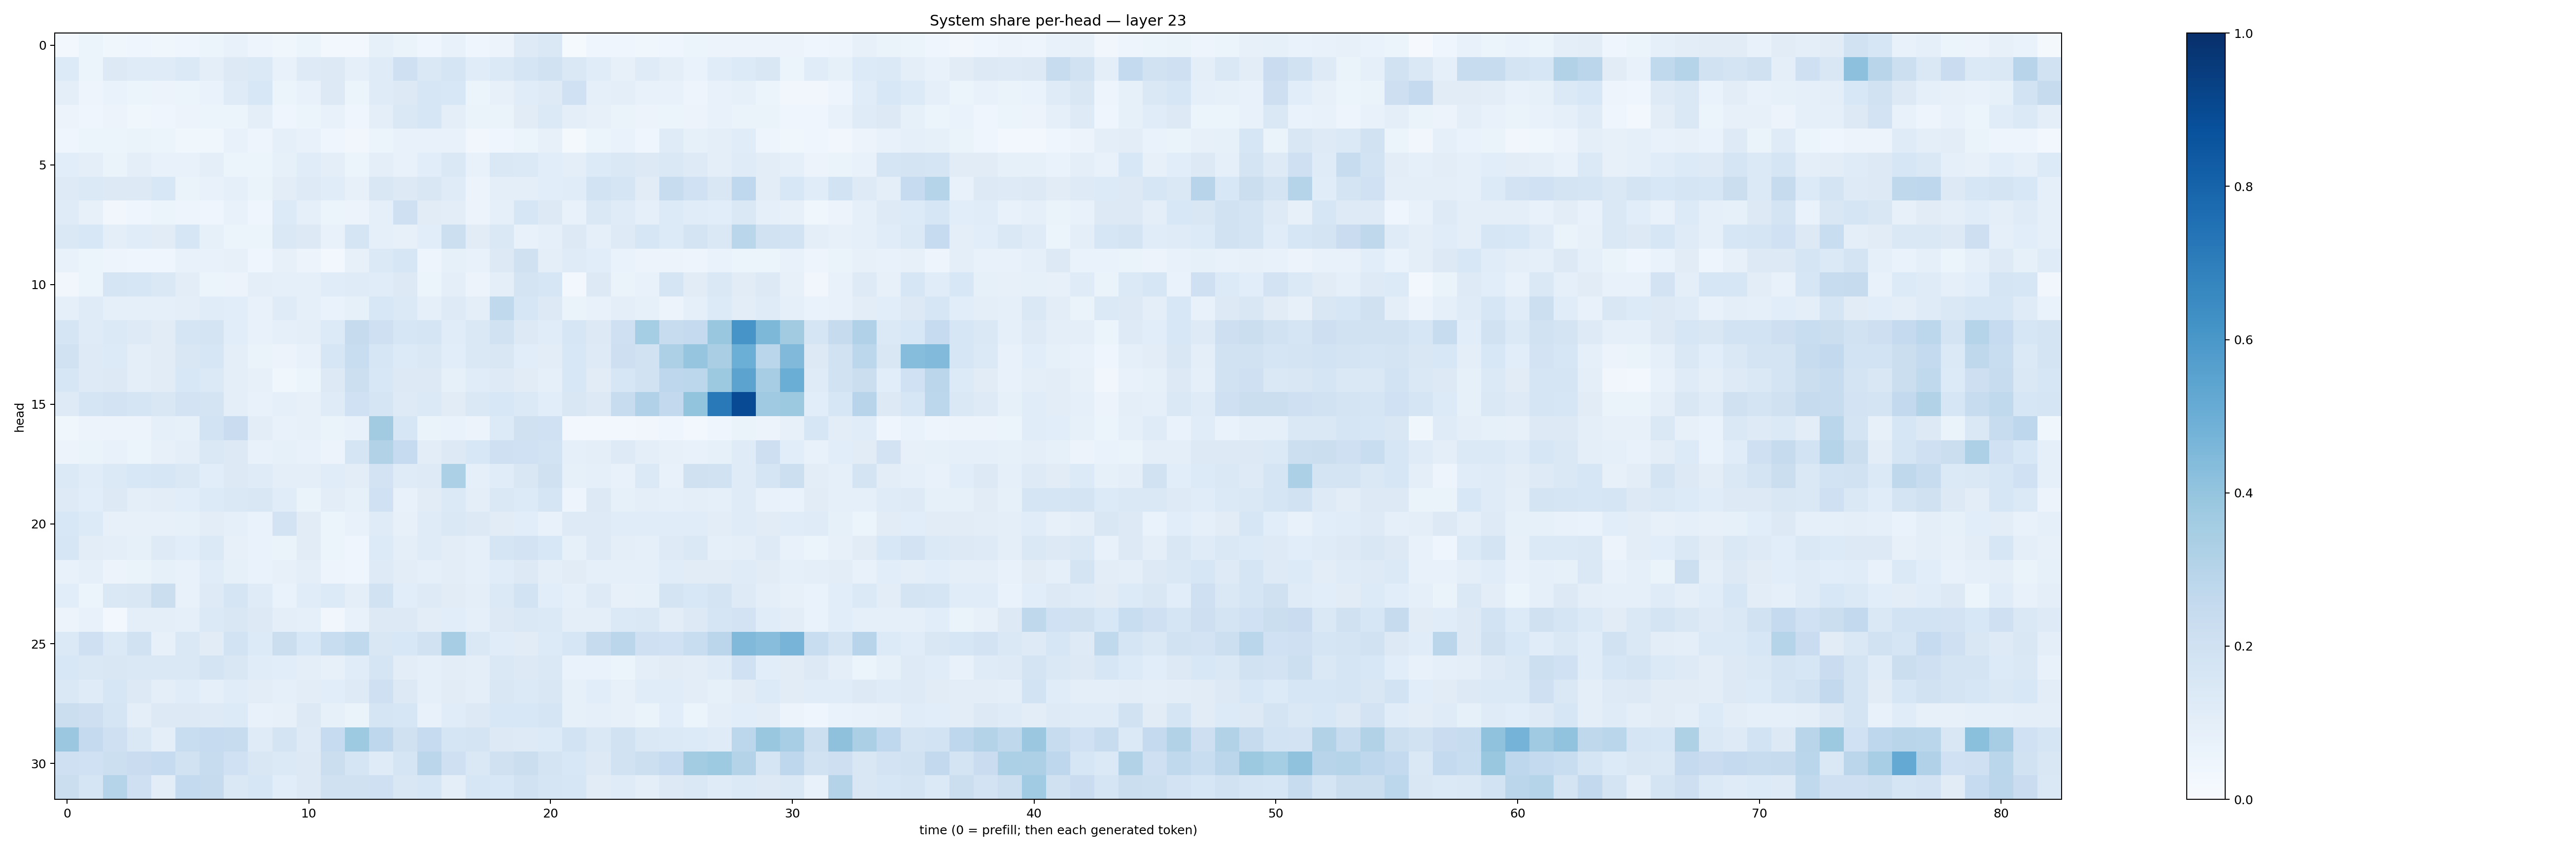

Source data for this figure (header and first rows):
0.026205827, 0.052019898, 0.035613615, 0.04432818, 0.036420505, 0.042099416, 0.050978176, 0.07062199, 0.048906818, 0.035494883, 0.05274641, 0.029846089, 0.023843799, 0.084614806, 0.06531647, 0.04070044, 0.077381715, 0.04071315, 0.058413833, 0.12435309, 0.14317088, 0.015301113, 0.0466792, 0.045880098
0.1347, 0.06078, 0.1284, 0.1186, 0.1182, 0.1391, 0.1015, 0.1327, 0.1377, 0.07569, 0.1234, 0.1288, 0.08866, 0.1181, 0.2109, 0.1483, 0.1643, 0.1159, 0.1397, 0.1712, 0.1933, 0.1433, 0.115, 0.08029
0.09731, 0.04862, 0.06642, 0.05456, 0.05727, 0.06069, 0.06812, 0.1201, 0.1559, 0.05223, 0.07346, 0.1251, 0.06173, 0.1173, 0.1266, 0.1625, 0.1535, 0.0599, 0.08026, 0.1168, 0.1217, 0.2029, 0.08832, 0.09434
0.05508, 0.04372, 0.05744, 0.03776, 0.03918, 0.05824, 0.05391, 0.06004, 0.1006, 0.04377, 0.06146, 0.07109, 0.04431, 0.09632, 0.1426, 0.1564, 0.09569, 0.06635, 0.06293, 0.1115, 0.1377, 0.09462, 0.0813, 0.06279
0.04681, 0.06022, 0.0611, 0.06427, 0.05386, 0.03615, 0.03547, 0.0735, 0.04854, 0.09327, 0.07336, 0.04487, 0.03381, 0.06181, 0.07224, 0.07433, 0.074, 0.03244, 0.04034, 0.06095, 0.07923, 0.02122, 0.0523, 0.06648
0.1082, 0.09822, 0.06431, 0.09677, 0.07555, 0.07644, 0.09657, 0.05364, 0.0524, 0.0821, 0.1154, 0.09808, 0.06238, 0.09822, 0.07383, 0.1094, 0.1406, 0.07355, 0.1459, 0.1382, 0.1074, 0.09918, 0.1342, 0.1408
0.1217, 0.1373, 0.132, 0.1267, 0.1533, 0.06625, 0.07273, 0.08671, 0.06468, 0.1036, 0.1239, 0.1161, 0.07989, 0.1492, 0.1251, 0.1504, 0.1192, 0.05597, 0.09847, 0.1011, 0.1082, 0.1145, 0.1861, 0.1678
0.12, 0.07821, 0.03369, 0.04131, 0.05109, 0.0502, 0.04472, 0.07348, 0.04257, 0.1338, 0.09121, 0.05308, 0.05844, 0.08966, 0.2053, 0.1119, 0.1017, 0.05754, 0.09058, 0.1582, 0.1309, 0.0711, 0.1448, 0.1191
0.1409, 0.1561, 0.09682, 0.1167, 0.1102, 0.1601, 0.08468, 0.05318, 0.05273, 0.1449, 0.1296, 0.07718, 0.1647, 0.08906, 0.07818, 0.1062, 0.2166, 0.1096, 0.1473, 0.07219, 0.08683, 0.126, 0.08933, 0.1233
0.07107, 0.052, 0.04825, 0.04374, 0.04151, 0.07545, 0.07033, 0.0808, 0.0434, 0.07829, 0.05686, 0.02967, 0.08033, 0.14, 0.1594, 0.05077, 0.08281, 0.07173, 0.1323, 0.1977, 0.09733, 0.1184, 0.1079, 0.06704
0.03453, 0.05178, 0.1697, 0.1599, 0.1428, 0.1023, 0.06062, 0.05619, 0.09868, 0.09083, 0.08782, 0.1161, 0.1209, 0.1137, 0.1319, 0.0519, 0.09938, 0.05532, 0.09788, 0.174, 0.1625, 0.02899, 0.126, 0.06453
0.08616, 0.1173, 0.09222, 0.08705, 0.08921, 0.09494, 0.1165, 0.1088, 0.07454, 0.1172, 0.08751, 0.06668, 0.08448, 0.156, 0.1377, 0.09114, 0.1217, 0.09917, 0.2643, 0.1585, 0.1279, 0.06293, 0.07457, 0.0993
0.1676, 0.12, 0.1371, 0.1212, 0.1094, 0.1714, 0.1738, 0.1088, 0.07683, 0.08973, 0.09379, 0.1336, 0.2451, 0.2068, 0.1579, 0.1663, 0.1168, 0.1413, 0.1909, 0.1268, 0.1151, 0.1603, 0.1313, 0.2105
0.1903, 0.1217, 0.1353, 0.09772, 0.1116, 0.1523, 0.1582, 0.09523, 0.06492, 0.05725, 0.07794, 0.1618, 0.2333, 0.1578, 0.1338, 0.1446, 0.1081, 0.1438, 0.1487, 0.1061, 0.1019, 0.1534, 0.1214, 0.2125
0.1569, 0.1241, 0.1279, 0.0981, 0.1097, 0.1553, 0.1381, 0.09945, 0.07845, 0.03758, 0.06122, 0.1302, 0.2178, 0.1526, 0.1301, 0.1311, 0.08374, 0.1142, 0.1222, 0.1131, 0.09044, 0.1562, 0.1099, 0.16
0.1238, 0.1683, 0.1802, 0.1701, 0.1515, 0.1798, 0.1791, 0.1013, 0.07618, 0.08652, 0.07893, 0.1194, 0.2024, 0.1661, 0.1234, 0.1378, 0.1106, 0.1421, 0.1531, 0.1378, 0.1066, 0.1485, 0.1302, 0.2375
0.03739, 0.0548, 0.05593, 0.05639, 0.0905, 0.08353, 0.1872, 0.2266, 0.1047, 0.07332, 0.07854, 0.06299, 0.07267, 0.3595, 0.1572, 0.06466, 0.0686, 0.05696, 0.1365, 0.1966, 0.1993, 0.02466, 0.02927, 0.03079
0.05792, 0.06534, 0.07325, 0.05337, 0.07935, 0.09448, 0.1442, 0.132, 0.07397, 0.08222, 0.0721, 0.0554, 0.1708, 0.3105, 0.2491, 0.1027, 0.125, 0.1533, 0.2087, 0.1998, 0.1849, 0.08872, 0.09378, 0.1224
0.1376, 0.1156, 0.1392, 0.155, 0.1563, 0.145, 0.1083, 0.1299, 0.1199, 0.0974, 0.09404, 0.116, 0.102, 0.1825, 0.1175, 0.1236, 0.3305, 0.09355, 0.1134, 0.1484, 0.1955, 0.08421, 0.09186, 0.07043
0.1235, 0.1063, 0.1263, 0.09493, 0.1051, 0.1076, 0.1356, 0.1455, 0.1515, 0.1141, 0.06396, 0.1032, 0.08468, 0.1999, 0.0738, 0.1129, 0.1385, 0.09976, 0.1422, 0.136, 0.1652, 0.04961, 0.13, 0.0852
0.1557, 0.1364, 0.08113, 0.08138, 0.0789, 0.08409, 0.1035, 0.08708, 0.0702, 0.1828, 0.1114, 0.05197, 0.07704, 0.1172, 0.08112, 0.1186, 0.1432, 0.127, 0.1098, 0.1064, 0.07692, 0.1221, 0.122, 0.1141
0.1591, 0.1024, 0.1001, 0.08531, 0.1234, 0.1091, 0.1403, 0.08098, 0.06936, 0.06305, 0.1102, 0.05871, 0.04377, 0.1364, 0.09733, 0.121, 0.1027, 0.09331, 0.1685, 0.1812, 0.1551, 0.08478, 0.1238, 0.0989
0.07637, 0.09343, 0.05764, 0.06559, 0.08228, 0.0756, 0.1144, 0.0845, 0.06985, 0.08025, 0.09766, 0.04935, 0.04004, 0.1245, 0.1036, 0.08844, 0.1049, 0.09141, 0.1157, 0.1258, 0.09453, 0.1123, 0.09326, 0.09176
0.1085, 0.06118, 0.1484, 0.1518, 0.2226, 0.07122, 0.1249, 0.1679, 0.119, 0.06956, 0.1159, 0.1335, 0.09861, 0.1934, 0.1086, 0.1229, 0.1104, 0.1001, 0.14, 0.1858, 0.1055, 0.0908, 0.1227, 0.07939
0.05776, 0.07322, 0.02573, 0.09496, 0.09949, 0.09119, 0.1368, 0.149, 0.1255, 0.1003, 0.09345, 0.03448, 0.0706, 0.1291, 0.128, 0.102, 0.1057, 0.08884, 0.1293, 0.1459, 0.1382, 0.09818, 0.1006, 0.1394
0.1401, 0.2044, 0.1372, 0.193, 0.08171, 0.1484, 0.1113, 0.1851, 0.1355, 0.2231, 0.1552, 0.2318, 0.2627, 0.1523, 0.1541, 0.1948, 0.3489, 0.1441, 0.1134, 0.1094, 0.1357, 0.1615, 0.2459, 0.2821
0.155, 0.1414, 0.1503, 0.1475, 0.1418, 0.1472, 0.1735, 0.1495, 0.1135, 0.107, 0.1013, 0.08149, 0.1164, 0.1647, 0.1036, 0.09224, 0.1029, 0.09659, 0.1476, 0.1253, 0.1461, 0.06682, 0.06952, 0.06192
0.1463, 0.121, 0.1571, 0.1318, 0.101, 0.1156, 0.08643, 0.1139, 0.1041, 0.09162, 0.1017, 0.1071, 0.1229, 0.2093, 0.1257, 0.09356, 0.1109, 0.09933, 0.1498, 0.1403, 0.1523, 0.08468, 0.1058, 0.08175
0.2241, 0.2135, 0.168, 0.1009, 0.1261, 0.1278, 0.1217, 0.1365, 0.0776, 0.08108, 0.1299, 0.08507, 0.06286, 0.1664, 0.1593, 0.07233, 0.1149, 0.1283, 0.1531, 0.1534, 0.1653, 0.08584, 0.08961, 0.081
0.3809, 0.2502, 0.2084, 0.1468, 0.09382, 0.2342, 0.2475, 0.2369, 0.1185, 0.1752, 0.1248, 0.249, 0.3725, 0.2758, 0.1966, 0.2465, 0.1648, 0.1766, 0.1315, 0.1238, 0.1336, 0.1869, 0.1468, 0.189
0.2046, 0.2, 0.2159, 0.2299, 0.2472, 0.1923, 0.2399, 0.2011, 0.1511, 0.1391, 0.1284, 0.2225, 0.1666, 0.1205, 0.1669, 0.2842, 0.2061, 0.1453, 0.1954, 0.2204, 0.1776, 0.1545, 0.1315, 0.191
0.221, 0.1697, 0.2985, 0.2104, 0.1047, 0.2555, 0.2436, 0.1413, 0.1602, 0.1087, 0.1261, 0.1954, 0.1984, 0.2066, 0.1517, 0.1628, 0.09939, 0.1602, 0.1553, 0.1907, 0.1697, 0.1633, 0.1111, 0.1182
